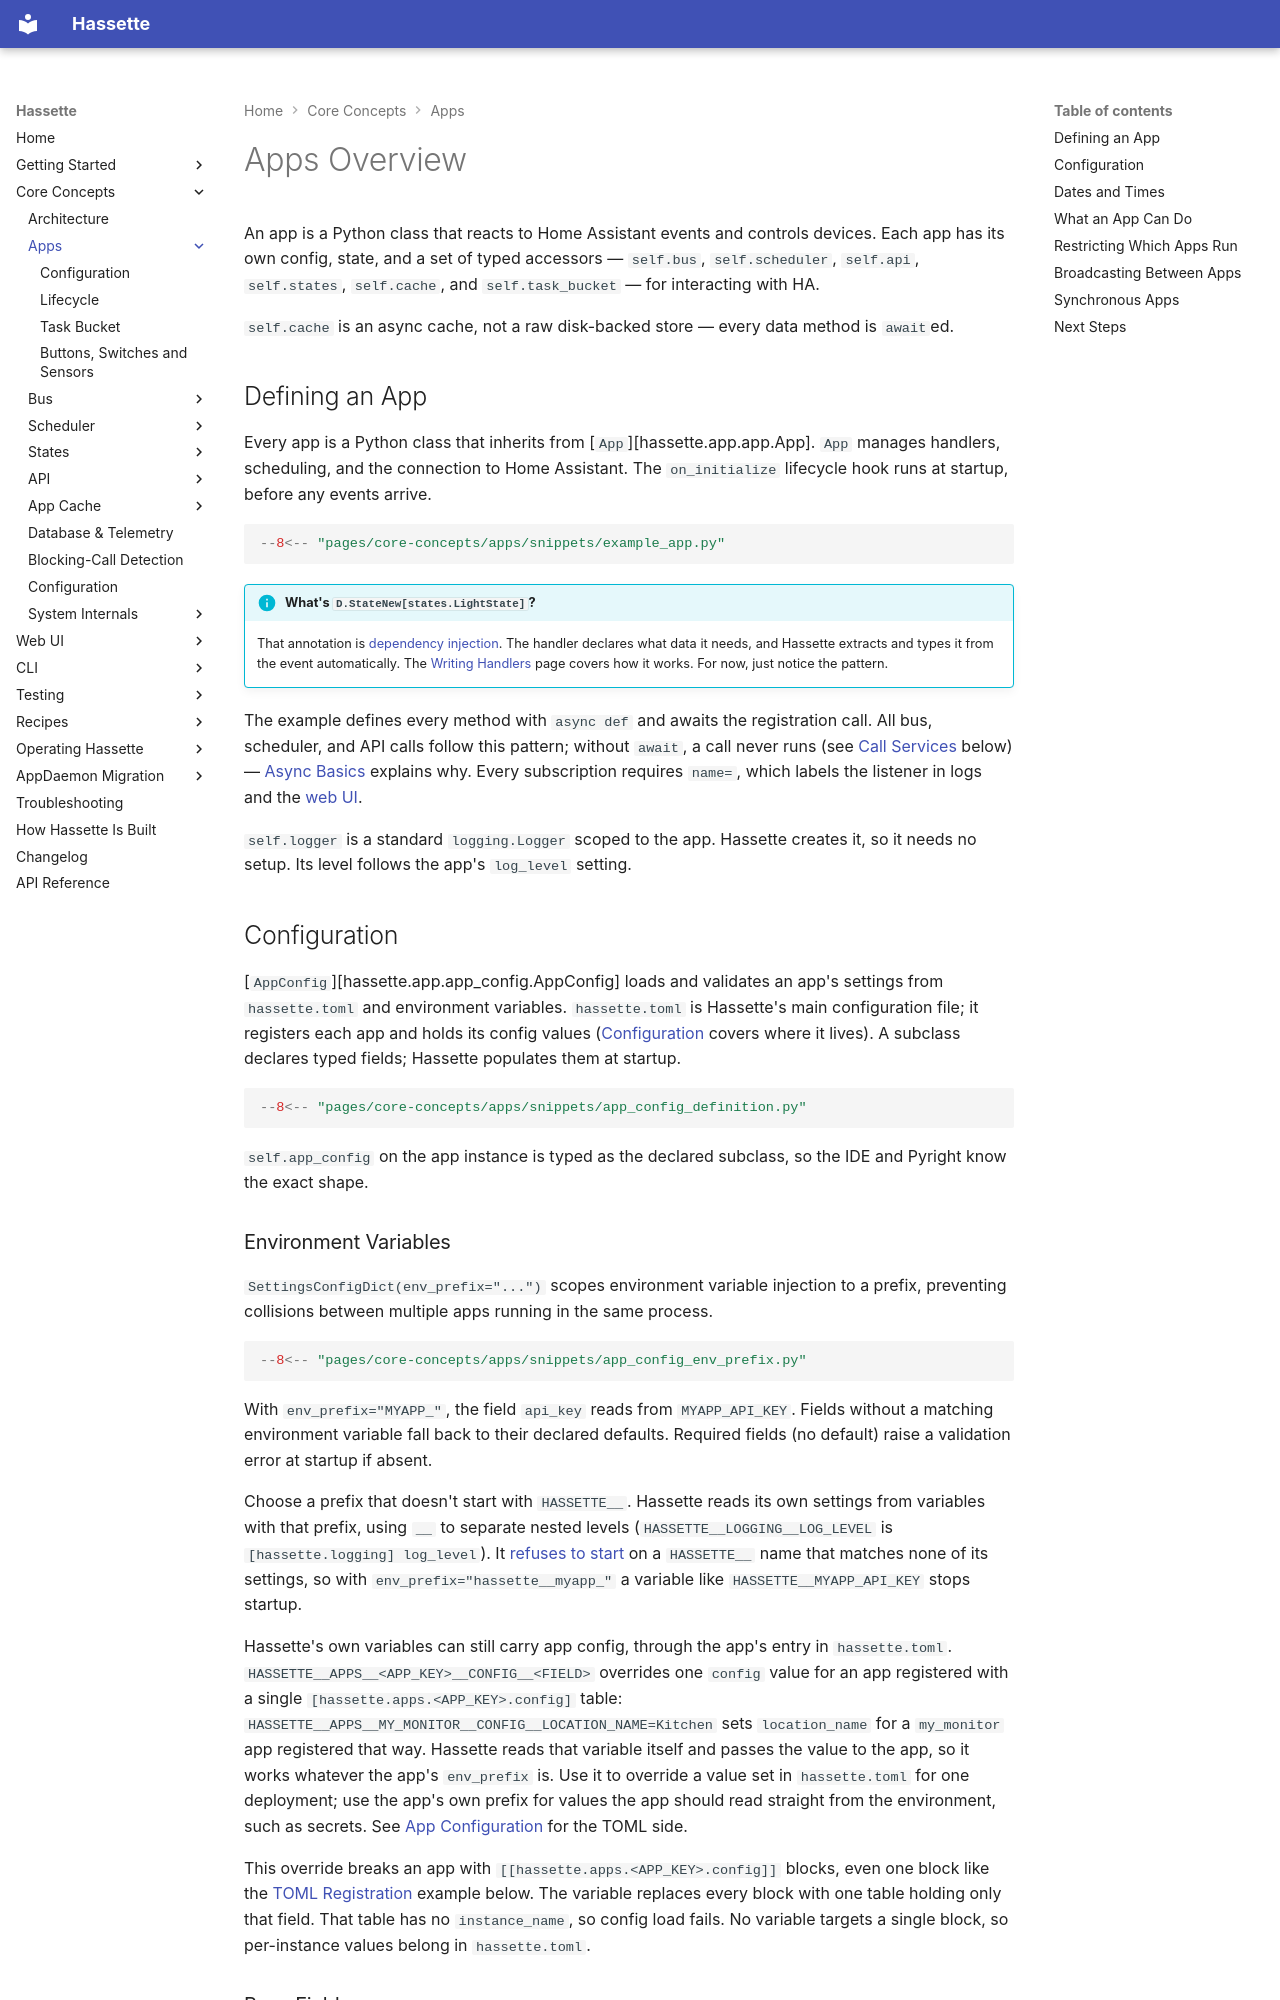

repository: NodeJSmith/hassette · page: pages/core-concepts/apps/index.html · generator: mkdocs

# Apps Overview

An app is a Python class that reacts to Home Assistant events and controls devices. Each app has its own config, state, and a set of typed accessors — `self.bus`, `self.scheduler`, `self.api`, `self.states`, `self.cache`, and `self.task_bucket` — for interacting with HA.

`self.cache` is an async cache, not a raw disk-backed store — every data method is `await`ed.

## Defining an App

Every app is a Python class that inherits from [`App`][hassette.app.app.App]. `App` manages handlers, scheduling, and the connection to Home Assistant. The `on_initialize` lifecycle hook runs at startup, before any events arrive.

```python
--8<-- "pages/core-concepts/apps/snippets/example_app.py"
```

!!! info "What's `D.StateNew[states.LightState]`?"
    That annotation is [dependency injection](../bus/dependency-injection.md). The handler declares what data it needs, and Hassette extracts and types it from the event automatically. The [Writing Handlers](../bus/handlers.md) page covers how it works. For now, just notice the pattern.

The example defines every method with `async def` and awaits the registration call. All bus, scheduler, and API calls follow this pattern; without `await`, a call never runs (see [Call Services](#call-services) below) — [Async Basics](../../migration/async-basics.md) explains why. Every subscription requires `name=`, which labels the listener in logs and the [web UI](../../web-ui/index.md).

`self.logger` is a standard `logging.Logger` scoped to the app. Hassette creates it, so it needs no setup. Its level follows the app's `log_level` setting.

## Configuration

[`AppConfig`][hassette.app.app_config.AppConfig] loads and validates an app's settings from `hassette.toml` and environment variables. `hassette.toml` is Hassette's main configuration file; it registers each app and holds its config values ([Configuration](../configuration/index.md) covers where it lives). A subclass declares typed fields; Hassette populates them at startup.

```python
--8<-- "pages/core-concepts/apps/snippets/app_config_definition.py"
```

`self.app_config` on the app instance is typed as the declared subclass, so the IDE and Pyright know the exact shape.
